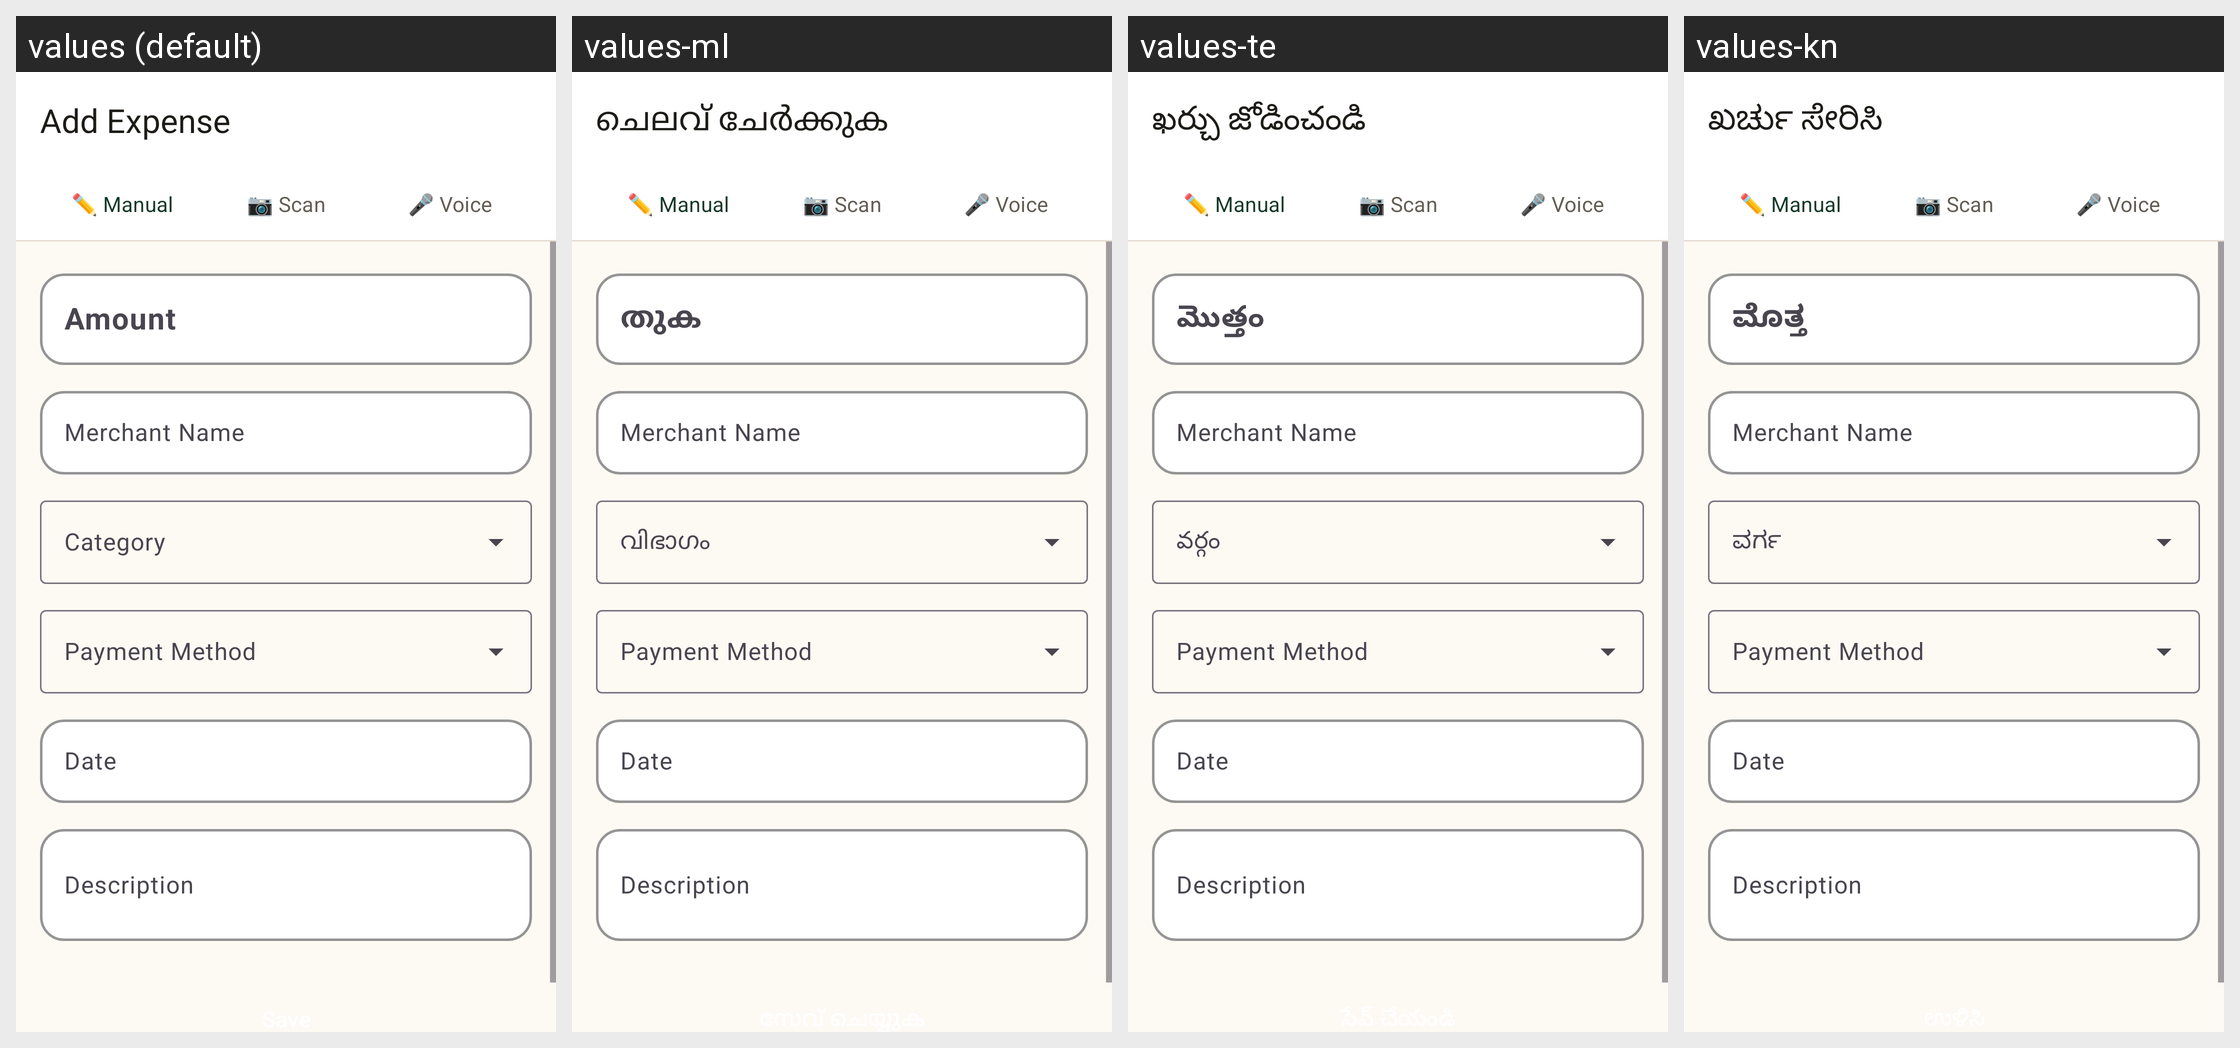

The Android screen above is rendered under several locales of the same app. Produce the string resources it draws, with the default and per-locale values.
Android screen res/layout/activity_add_expense.xml rendered under 4 locales, left to right: values (default), values-ml, values-te, values-kn. Device: Nexus 5 (rendered at 1080×1920; each locale shown at half size, 540×960, under a caption strip naming it); theme Theme.SmartExpenseTracker.
Other locales in the repository, not shown: values-bn, values-gu, values-hi, values-mr, values-pa, values-ta, values-ur.
Strings drawn on this screen, with the default value and each locale's value (text and hints the layout hard-codes, and strings that could not be matched under every locale, appear in the picture but are not listed):

add_expense
  values: Add Expense
  values-ml: ചെലവ് ചേർക്കുക
  values-te: ఖర్చు జోడించండి
  values-kn: ಖರ್ಚು ಸೇರಿಸಿ

amount
  values: Amount
  values-ml: തുക
  values-te: మొత్తం
  values-kn: ಮೊತ್ತ

merchant_name
  values: Merchant Name
  values-ml: Merchant Name  [not translated; the default value is used]
  values-te: Merchant Name  [not translated; the default value is used]
  values-kn: Merchant Name  [not translated; the default value is used]

date
  values: Date
  values-ml: Date  [not translated; the default value is used]
  values-te: Date  [not translated; the default value is used]
  values-kn: Date  [not translated; the default value is used]

description
  values: Description
  values-ml: Description  [not translated; the default value is used]
  values-te: Description  [not translated; the default value is used]
  values-kn: Description  [not translated; the default value is used]
